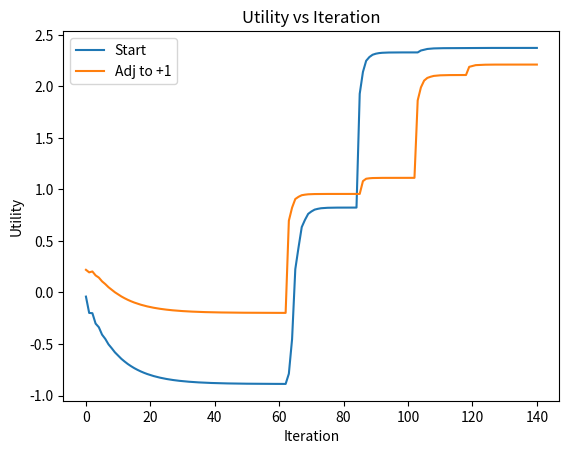
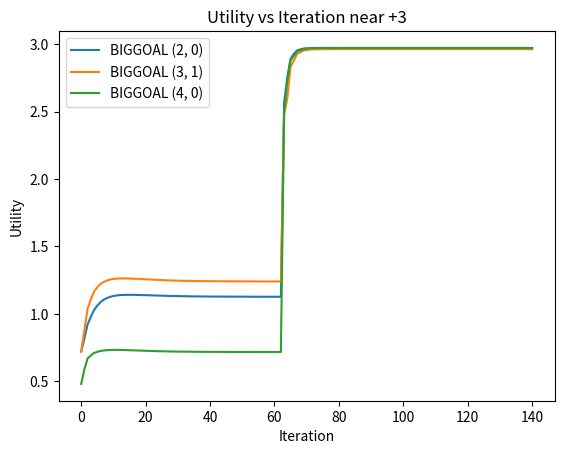
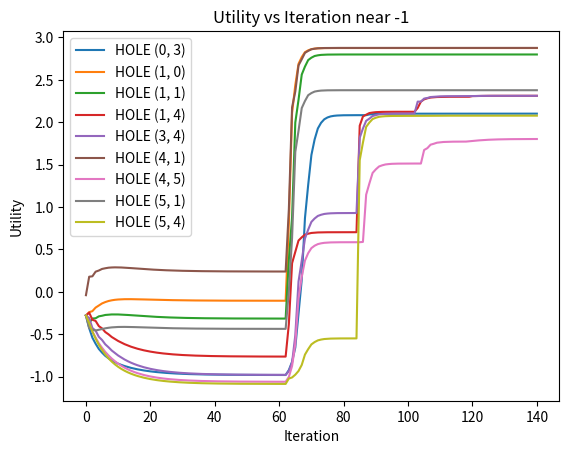

Write the Python code that produced these figures, in order.
# Tips (作業方向提示)
# - 需要依照題目改變環境定義（grid size、牆、獎勵、起點等）
# - 記得加入轉移模型（ 0.8/0.1/0.1 的隨機轉移）
# - non-terminal rewards 的 case要另外考慮
# - 作業目標要畫出圖，可以用matplotlib、也可以把data用csv存起來後在matlab出圖

import matplotlib.pyplot as plt
import numpy as np

# Simple 4x3 GridWorld (traditional: goal / hole / wall)
# GridWorld 環境尺寸與折扣因子
row = 6
col = 6
gamma = 0.99

# 動作定義：上、下、左、右
actions = [(-1, 0), (1, 0), (0, -1), (0, 1)]

# 動作對應的隨機轉移（0.8/0.1/0.1）
up=[(-1, 0),(0, -1),(0, 1)]
down=[(1, 0),(0, -1),(0, 1)]
left=[(0, -1),(-1, 0),(1, 0)]
right=[(0, 1),(-1, 0),(1, 0)]

# 以動作為索引，對應到轉移的方向列表  
transition_dirs = [up, down, left, right]
probs = [0.8, 0.1, 0.1]


# Traditional 6*6 settings (row, col)
# 環境元素位置：起點、終點、陷阱、牆
START = (2, 4)
GOAL = (0, 5)  # terminal +1
BIGGOAL = (3, 0)  # terminal +3
HOLE = {(0, 0), (0, 1), (0, 4), (4, 4), (5, 0)}  # terminal -1
WALLS = {(0, 2), (2, 2), (3, 2), (5, 2)}

# 畫曲線用的追蹤狀態
STARTSTATE = START
GOALSTATE = (1, 5)
BIGGOALSTATES = ((2, 0), (3, 1), (4, 0))
HOLESTATES = ((0, 3), (1, 0), (1, 1), (1, 4), (3, 4), (4, 1), (4, 5), (5, 1), (5, 4))

# 每一步的預設獎勵
STEP_REWARD = -0.04

# 狀態索引轉換與合法性檢查
def state_to_idx(i: int, j: int) -> int:
    # 將 (row, col) 轉成單一索引
    return i * col + j


def idx_to_state(idx: int) -> tuple[int, int]:
    # 將單一索引轉回 (row, col)
    return idx // col, idx % col


def valid_state(i: int, j: int) -> bool:
    # 檢查是否在格子範圍內
    return 0 <= i < row and 0 <= j < col


def policy_iteration(theta: float = 1e-4):
    # 策略迭代：交替進行策略評估與策略改進
    # 狀態數與動作數
    nS = row * col
    nA = len(actions)

    # 初始策略：四個動作等機率
    # 初始化均勻策略與狀態價值
    #建立一個矩陣，裡面所有值都是 1/nA，表示每個動作的機率相同
    policy = np.full((nS, nA), 1.0 / nA, dtype=np.float32)
    V = np.zeros(nS, dtype=np.float32)

    # 存儲每次策略評估迭代後的狀態價值，方便畫圖
    START_HISTORY = []
    GOAL_HISTORY = []
    BIGGOAL_HISTORY = {state: [] for state in BIGGOALSTATES}
    HOLE_HISTORY = {state: [] for state in HOLESTATES}

    # 終止狀態索引集合
    terminal_states = {state_to_idx(*GOAL),state_to_idx(*BIGGOAL)}
    for a in HOLE:
        terminal_states.add(state_to_idx(*a))

    # 牆壁狀態索引集合
    wall_states = {state_to_idx(*w) for w in WALLS}

    # 反覆評估與改進直到策略穩定
    while True:
        # Policy Evaluation：在固定策略下估計 V(s)
        while True:
            # 單次策略評估迭代
            # 追蹤最大變化量以判斷收斂
            delta = 0.0
            new_V = np.zeros_like(V)
            for s in range(nS):
                # 終點/洞：視為 terminal
                # 終止狀態不更新
                if s in terminal_states or s in wall_states:
                    new_V[s] = 0.0
                    continue

                i, j = idx_to_state(s)
                q = np.zeros(nA, dtype=np.float32)
                v = 0.0
                # 依策略計算各動作的期望價值
                for a, (di, dj) in enumerate(actions):
                    dirs = transition_dirs[a]
                    q[a] = 0

                    for (ddi, ddj), p in zip(dirs, probs):
                        ni, nj = i + ddi, j + ddj
                        if valid_state(ni, nj) and (ni, nj) not in WALLS:
                            ns = state_to_idx(ni, nj)
                        else:
                            ns = s  # 撞牆或出界：留在原地

                        # 依下一位置決定即時獎勵
                        if (ni, nj) == GOAL:
                            reward = 1.0

                        elif (ni, nj) == BIGGOAL:
                            reward = 3.0
                            
                        elif (ni, nj) in HOLE:
                            reward = -1.0
                        else:
                            reward = STEP_REWARD
                        # 累積期望回報
                        #policy[s, a]的意思是從狀態 s 採取動作 a 的機率，例如第一個的往上，然後累加四個動作。
                        q[a] += p * (reward + gamma * V[ns])
                    v += policy[s, a] * q[a]


                new_V[s] = v
                # 更新最大變化量
                delta = max(delta, float(abs(new_V[s] - V[s])))

            V = new_V

            START_HISTORY.append(V[state_to_idx(*STARTSTATE)])
            GOAL_HISTORY.append(V[state_to_idx(*GOALSTATE)])
            for biggoal in BIGGOALSTATES:
                BIGGOAL_HISTORY[biggoal].append(V[state_to_idx(*biggoal)])
            for hole in HOLESTATES:
                HOLE_HISTORY[hole].append(V[state_to_idx(*hole)])

            # 變化量小於門標則完成評估
            if delta < theta:
                break

        # Policy Improvement：依照 V(s) 改成 greedy policy
        # 策略改進：對每個狀態取 greedy 動作
        policy_stable = True
        for s in range(nS):
            # 記錄改進前的動作以判斷策略是否改變
            old_action = int(np.argmax(policy[s]))

            if s in terminal_states or s in wall_states:
                continue

            i, j = idx_to_state(s)
            # 計算各動作的 Q 值
            q = np.zeros(nA, dtype=np.float32)
            for a, (di, dj) in enumerate(actions):

                dirs = transition_dirs[a]
                q[a] = 0 
                for (ddi, ddj), p in zip(dirs, probs):
                    ni, nj = i + ddi, j + ddj
                    if valid_state(ni, nj) and (ni, nj) not in WALLS:
                        ns = state_to_idx(ni, nj)
                    else:
                        ns = s

                    # 計算即時獎勵
                    if (ni, nj) == GOAL:
                        reward = 1.0
                    elif (ni, nj) == BIGGOAL:
                        reward = 3.0
                    elif (ni, nj) in HOLE:
                        reward = -1.0
                    else:
                        reward = STEP_REWARD
                    q[a] += p * (reward + gamma * V[ns]) 

            # 依最大 Q 值更新策略
            best_action = int(np.argmax(q))
            policy[s] = 0.0
            policy[s, best_action] = 1.0
            if best_action != old_action:
                policy_stable = False

        # 若策略不再改變則停止
        if policy_stable:
            break

    # V：最終最優 state value
    # policy：最優策略（每格只有一個動作為 1）
    return V, policy, START_HISTORY, GOAL_HISTORY, BIGGOAL_HISTORY, HOLE_HISTORY


def show_state_values(V: np.ndarray):
    # 以 4x3 的格式印出 V(s)
    for i in range(row):
        for j in range(col):
            print(f"{V[state_to_idx(i, j)]:6.2f}", end=" ")
        print()
    print()


def show_policy(policy: np.ndarray):
    # 以箭頭印出 greedy policy（牆、終點會顯示符號）
    arrows = {0: "^", 1: "v", 2: "<", 3: ">"}
    for i in range(row):
        row_out = []
        for j in range(col):
            if (i, j) in WALLS:
                row_out.append("W")
                continue
            if (i, j) == GOAL:
                row_out.append("G")
                continue
            if (i, j) == BIGGOAL:
                row_out.append("B")
                continue
            if (i, j) in HOLE:
                row_out.append("H")
                continue
            if (i, j) == START:
                row_out.append("S")
                continue
            s = state_to_idx(i, j)
            a = int(np.argmax(policy[s]))
            row_out.append(arrows.get(a, "."))
        print(" ".join(row_out))
    print()


def plot_histories(
    start_history: list[float],
    goal_history: list[float],
    biggoal_history: dict[tuple[int, int], list[float]],
    hole_history: dict[tuple[int, int], list[float]],
):
    plt.figure()
    plt.plot(start_history, label="Start")
    plt.plot(goal_history, label="Adj to +1")
    plt.xlabel("Iteration")
    plt.ylabel("Utility")
    plt.title("Utility vs Iteration")
    plt.legend()
    plt.show()

    plt.figure()
    for state in biggoal_history:
        plt.plot(biggoal_history[state], label="BIGGOAL " + str(state))
    plt.xlabel("Iteration")
    plt.ylabel("Utility")
    plt.title("Utility vs Iteration near +3")
    plt.legend()
    plt.show()

    plt.figure()
    for state in hole_history:
        plt.plot(hole_history[state], label="HOLE " + str(state))
    plt.xlabel("Iteration")
    plt.ylabel("Utility")
    plt.title("Utility vs Iteration near -1")
    plt.legend()
    plt.show()


if __name__ == "__main__":
    # 執行策略迭代並顯示結果
    V, policy, START_HISTORY, GOAL_HISTORY, BIGGOAL_HISTORY, HOLE_HISTORY = policy_iteration(theta=1e-4)
    print("State Values:")
    show_state_values(V)
    print("Policy:")
    show_policy(policy)
    plot_histories(START_HISTORY, GOAL_HISTORY, BIGGOAL_HISTORY, HOLE_HISTORY)


# 說明：
# 若程式上遇到問題，可查閱相關資料（如 GitHub、YouTube、paper、AI）或尋求助教幫忙；
# 但最終成果的影片與報告中，需說明你已對程式有完整理解。
